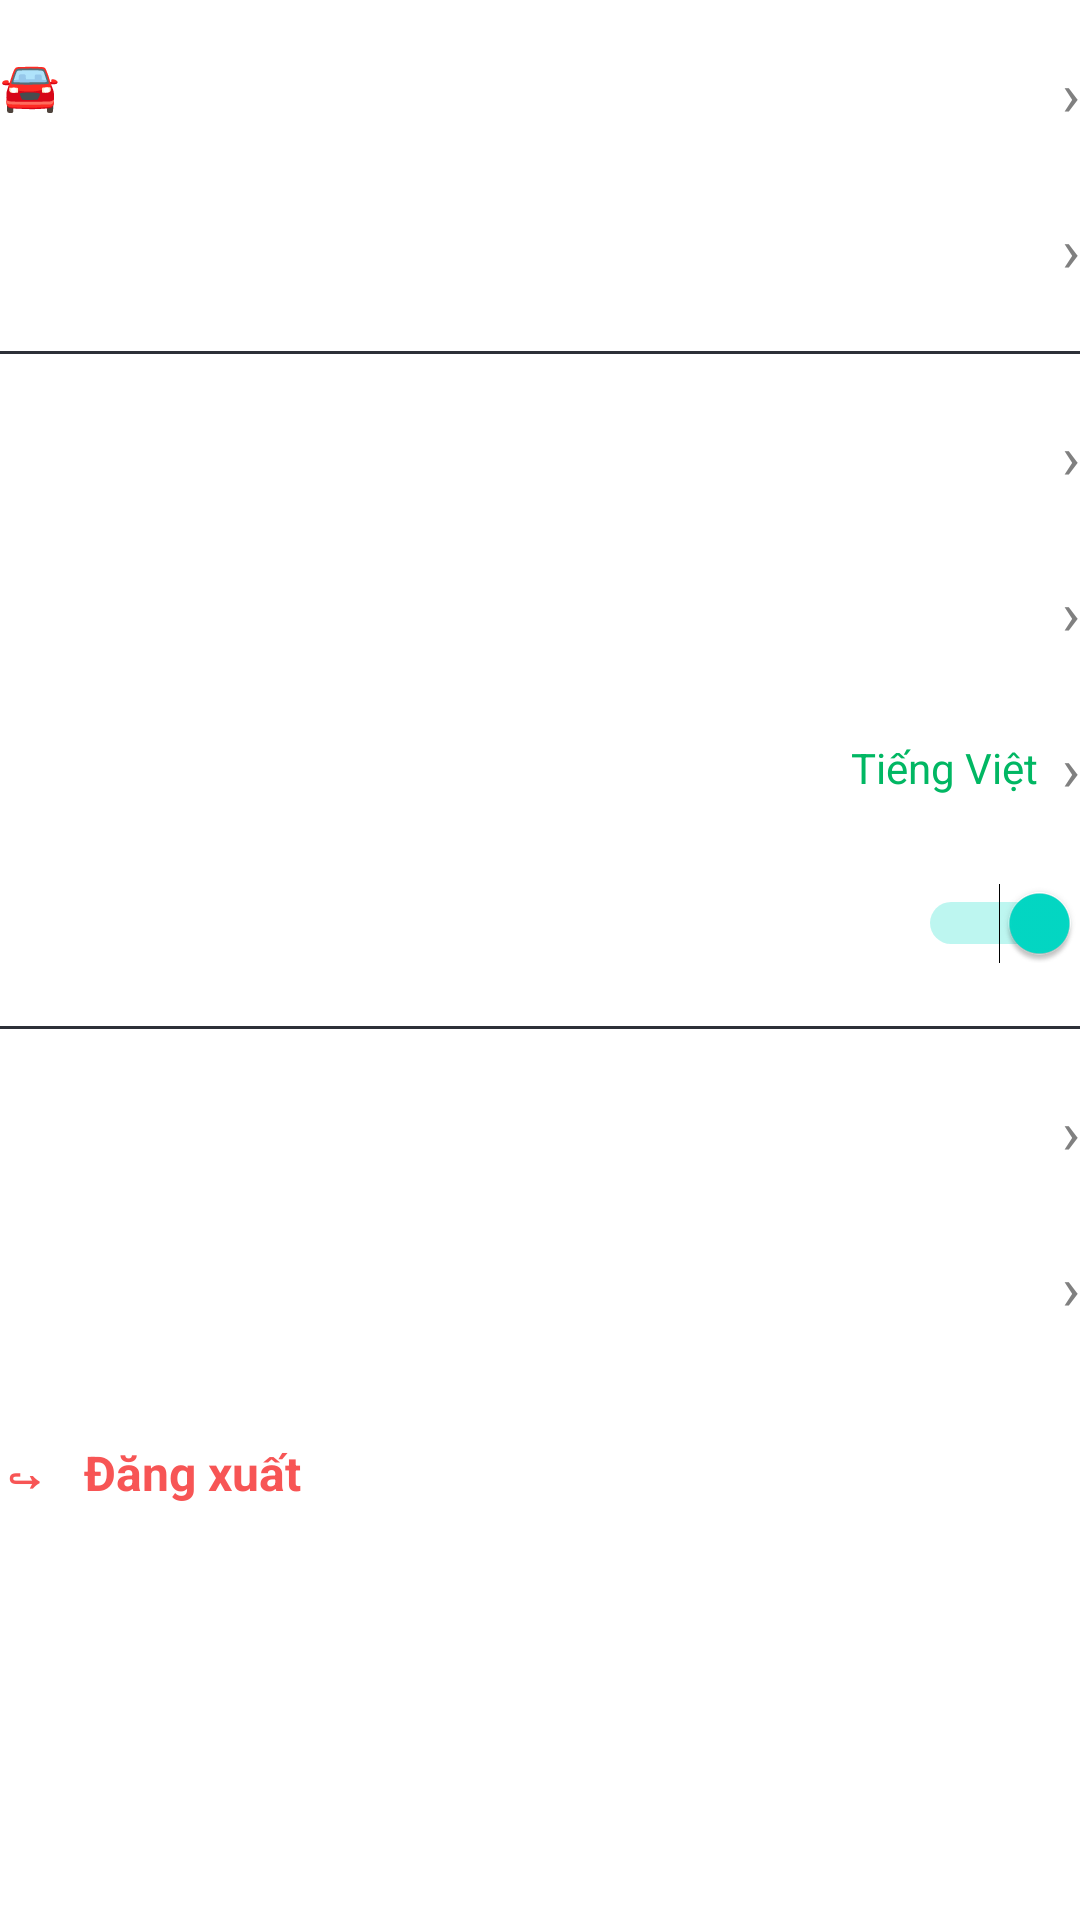

Write the Android layout XML for this screen, with the resource values it uses.
<!-- AndroidManifest.xml: application theme Theme.VoltApp -->
<!-- res/layout/account_menu_rows.xml -->
<?xml version="1.0" encoding="utf-8"?>
<LinearLayout xmlns:android="http://schemas.android.com/apk/res/android"
    android:layout_width="match_parent"
    android:layout_height="wrap_content"
    android:orientation="vertical"
    android:paddingTop="5dp">

    
    <RelativeLayout
        android:id="@+id/row_cars"
        style="@style/AccountRowV2">
        <TextView
            android:layout_width="wrap_content"
            android:layout_height="wrap_content"
            android:text="🚘   Xe của tôi"
            style="@style/AccountTextV2" />
        <TextView
            android:text="›"
            style="@style/AccountArrowV2" />
    </RelativeLayout>

    
    <RelativeLayout
        android:id="@+id/row_payment"
        style="@style/AccountRowV2">
        <TextView
            android:layout_width="wrap_content"
            android:layout_height="wrap_content"
            android:text="▤   Phương thức thanh toán"
            style="@style/AccountTextV2" />
        <TextView
            android:text="›"
            style="@style/AccountArrowV2" />
    </RelativeLayout>

    <View style="@style/AccountDividerV2"/>

    
    <RelativeLayout
        android:id="@+id/row_profile"
        style="@style/AccountRowV2">
        <TextView
            android:layout_width="wrap_content"
            android:layout_height="wrap_content"
            android:text="♙   Thông tin cá nhân"
            style="@style/AccountTextV2" />
        <TextView
            android:text="›"
            style="@style/AccountArrowV2" />
    </RelativeLayout>

    
    <RelativeLayout
        android:id="@+id/row_security"
        style="@style/AccountRowV2">
        <TextView
            android:layout_width="wrap_content"
            android:layout_height="wrap_content"
            android:text="♢   Bảo mật"
            style="@style/AccountTextV2" />
        <TextView
            android:text="›"
            style="@style/AccountArrowV2" />
    </RelativeLayout>

    
    <RelativeLayout
        android:id="@+id/row_language"
        style="@style/AccountRowV2">
        <TextView
            android:layout_width="wrap_content"
            android:layout_height="wrap_content"
            android:text="▤   Ngôn ngữ"
            style="@style/AccountTextV2" />
        <LinearLayout
            android:layout_width="wrap_content"
            android:layout_height="wrap_content"
            android:layout_alignParentEnd="true"
            android:gravity="center_vertical"
            android:orientation="horizontal">
            <TextView
                android:layout_width="wrap_content"
                android:layout_height="wrap_content"
                android:text="Tiếng Việt"
                android:textColor="#01B763"
                android:textSize="14sp"
                android:layout_marginEnd="8dp" />
            <TextView
                android:text="›"
                style="@style/AccountArrowV2"
                android:layout_alignParentEnd="false" />
        </LinearLayout>
    </RelativeLayout>

    
    <RelativeLayout
        style="@style/AccountRowV2">
        <TextView
            android:layout_width="wrap_content"
            android:layout_height="wrap_content"
            android:text="◉   Chế độ tối"
            style="@style/AccountTextV2" />
        <Switch
            android:id="@+id/switch_dark"
            android:layout_width="wrap_content"
            android:layout_height="wrap_content"
            android:layout_alignParentEnd="true"
            android:checked="true" />
    </RelativeLayout>

    <View style="@style/AccountDividerV2"/>

    
    <RelativeLayout
        style="@style/AccountRowV2">
        <TextView
            android:layout_width="wrap_content"
            android:layout_height="wrap_content"
            android:text="▧   Trung tâm trợ giúp"
            style="@style/AccountTextV2" />
        <TextView
            android:text="›"
            style="@style/AccountArrowV2" />
    </RelativeLayout>

    
    <RelativeLayout
        style="@style/AccountRowV2">
        <TextView
            android:layout_width="wrap_content"
            android:layout_height="wrap_content"
            android:text="▣   Điều khoản"
            style="@style/AccountTextV2" />
        <TextView
            android:text="›"
            style="@style/AccountArrowV2" />
    </RelativeLayout>

    
    <RelativeLayout
        android:id="@+id/row_logout"
        style="@style/AccountRowV2"
        android:layout_marginTop="10dp">
        <TextView
            android:layout_width="wrap_content"
            android:layout_height="wrap_content"
            android:text="↪   Đăng xuất"
            android:textColor="#F75555"
            android:textSize="16sp"
            android:textStyle="bold" />
    </RelativeLayout>

</LinearLayout>
<!-- resources referenced by this layout -->
<resources>
  <style name="AccountArrowV2">
          <item name="android:layout_width">wrap_content</item>
          <item name="android:layout_height">wrap_content</item>
          <item name="android:textColor">#808080</item>
          <item name="android:textSize">20sp</item>
          <item name="android:layout_alignParentEnd">true</item>
      </style>
  <style name="AccountDividerV2">
          <item name="android:layout_width">match_parent</item>
          <item name="android:layout_height">1dp</item>
          <item name="android:layout_marginVertical">8dp</item>
          <item name="android:background">#2D3038</item>
      </style>
  <style name="AccountRowV2">
          <item name="android:layout_width">match_parent</item>
          <item name="android:layout_height">52dp</item>
          <item name="android:gravity">center_vertical</item>
          <item name="android:background">?android:attr/selectableItemBackground</item>
          <item name="android:clickable">true</item>
          <item name="android:focusable">true</item>
      </style>
  <style name="AccountTextV2">
          <item name="android:textColor">#FFFFFF</item>
          <item name="android:textSize">16sp</item>
          <item name="android:textStyle">bold</item>
          <item name="android:layout_alignParentStart">true</item>
      </style>
  <style name="Theme.VoltApp" parent="Theme.MaterialComponents.DayNight.NoActionBar">
          <item name="colorPrimary">@color/XANH_NEON</item>
          <item name="colorPrimaryVariant">@color/XANH_NEON</item>
          <item name="colorOnPrimary">@color/white</item>
          <item name="android:statusBarColor">@color/DEN_NEN</item>
      </style>
  <color name="XANH_NEON">#00D261</color>
  <color name="white">#FFFFFFFF</color>
  <color name="DEN_NEN">#16181F</color>
</resources>
